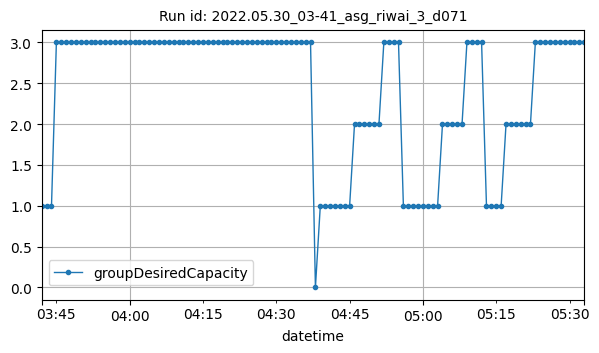

The data file committed next to this chart (first rows):
datetime, groupDesiredCapacity
2022-05-30T03:42:00Z, 1
2022-05-30T03:43:00Z, 1
2022-05-30T03:44:00Z, 1
2022-05-30T03:45:00Z, 3
2022-05-30T03:46:00Z, 3
2022-05-30T03:47:00Z, 3
2022-05-30T03:48:00Z, 3
2022-05-30T03:49:00Z, 3
2022-05-30T03:50:00Z, 3
2022-05-30T03:51:00Z, 3
2022-05-30T03:52:00Z, 3
2022-05-30T03:53:00Z, 3
2022-05-30T03:54:00Z, 3
2022-05-30T03:55:00Z, 3
2022-05-30T03:56:00Z, 3
2022-05-30T03:57:00Z, 3
2022-05-30T03:58:00Z, 3
2022-05-30T03:59:00Z, 3
2022-05-30T04:00:00Z, 3
2022-05-30T04:01:00Z, 3
2022-05-30T04:02:00Z, 3
2022-05-30T04:03:00Z, 3
2022-05-30T04:04:00Z, 3
2022-05-30T04:05:00Z, 3
2022-05-30T04:06:00Z, 3
2022-05-30T04:07:00Z, 3
2022-05-30T04:08:00Z, 3
2022-05-30T04:09:00Z, 3
2022-05-30T04:10:00Z, 3
2022-05-30T04:11:00Z, 3
2022-05-30T04:12:00Z, 3
2022-05-30T04:13:00Z, 3
2022-05-30T04:14:00Z, 3
2022-05-30T04:15:00Z, 3
2022-05-30T04:16:00Z, 3
2022-05-30T04:17:00Z, 3
2022-05-30T04:18:00Z, 3
2022-05-30T04:19:00Z, 3
2022-05-30T04:20:00Z, 3
2022-05-30T04:21:00Z, 3
2022-05-30T04:22:00Z, 3
2022-05-30T04:23:00Z, 3
2022-05-30T04:24:00Z, 3
2022-05-30T04:25:00Z, 3
2022-05-30T04:26:00Z, 3
2022-05-30T04:27:00Z, 3
2022-05-30T04:28:00Z, 3
2022-05-30T04:29:00Z, 3
2022-05-30T04:30:00Z, 3
2022-05-30T04:31:00Z, 3
2022-05-30T04:32:00Z, 3
2022-05-30T04:33:00Z, 3
2022-05-30T04:34:00Z, 3
2022-05-30T04:35:00Z, 3
2022-05-30T04:36:00Z, 3
2022-05-30T04:37:00Z, 3
2022-05-30T04:38:00Z, 0
2022-05-30T04:39:00Z, 1
2022-05-30T04:40:00Z, 1
2022-05-30T04:41:00Z, 1
... 52 more rows
